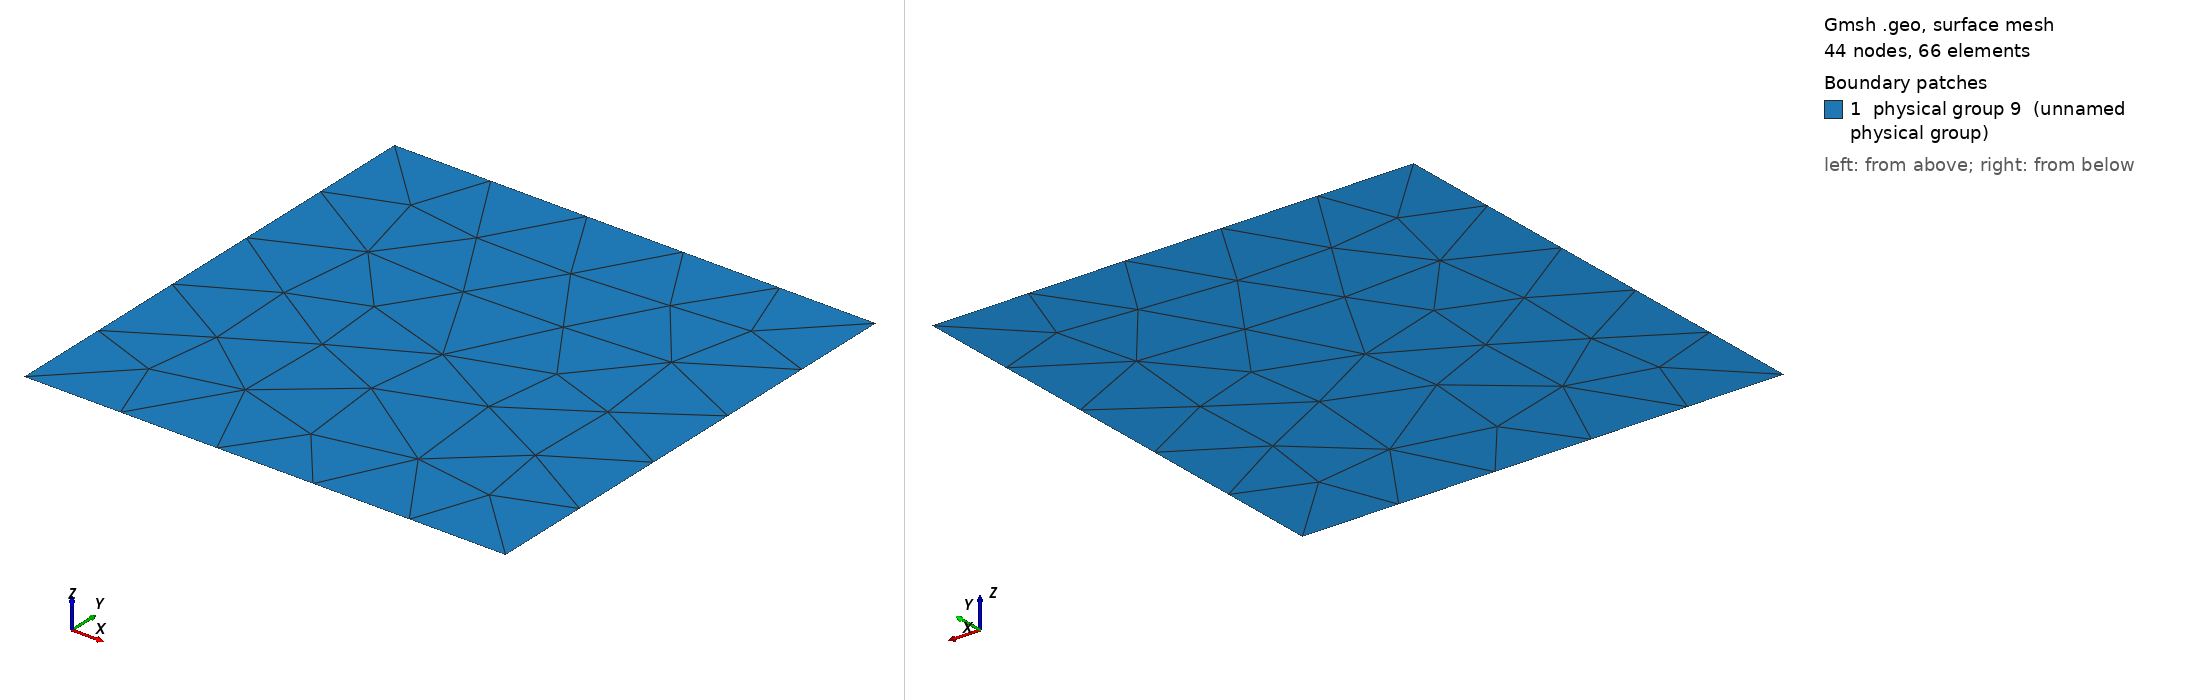

Gmsh geometry script, surface-meshed: 44 nodes, 66 surface elements. Boundary patches (legend numbers): 1 physical group 9 (unnamed physical group). Left view from above one corner, right view from below the opposite corner. Legend entries are the model's physical surfaces. The drawing asked Gmsh for element sizes between 1% and 20% of the model's largest extent; the script's own settings can give other sizes.

=== BenchTwophase15_1.geo (drawn) ===
cl1 = 1;
Point(1) = {-0.5, -0.5, 0, cl1};
Point(2) = {0.5, -0.5, 0, cl1};
Point(3) = {0.5, 0.5, 0, cl1};
Point(4) = {-0.5, 0.5, 0, cl1};
Line(1) = {1, 2};
Line(2) = {2, 3};
Line(3) = {3, 4};
Line(4) = {4, 1};
Line Loop(6) = {1, 2, 3, 4};
Plane Surface(6) = {6};
Physical Point(7) = {1, 2, 3, 4};
Physical Line(8) = {1, 2, 3, 4};
Physical Surface(9) = {6};
